Run: headless pygame with SDL's dummy video driver; simulated clock (each Clock.tick advances the game by its frame time, no real sleeping); random seed 0; keys injected as events and as key.get_pressed() state; mouse plan: one left click at the window centre at the start of phase 2, then a move to the lower-right quarter at the start of phase 3.
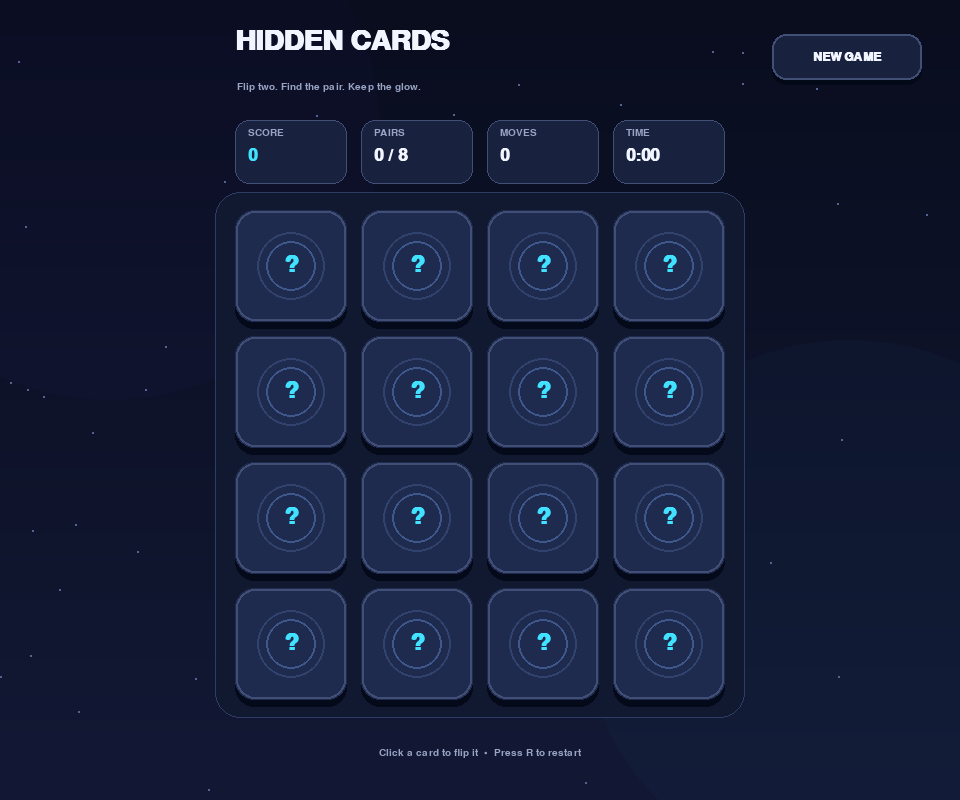
Frame 1 of 4 · flips 1–60 · no input
Frame 2 of 4 · flips 61–180 · clicked the window centre · tapped SPACE, RETURN · held RIGHT (→), D · screen unchanged from frame 1, image omitted
Frame 3 of 4 · flips 181–300 · moved the mouse to the lower-right quarter · held DOWN (↓), S · screen unchanged from frame 2, image omitted
Frame 4 of 4 · flips 301–420 · held LEFT (←), A, UP (↑), W · screen unchanged from frame 3, image omitted

The pygame program that drew these frames:

import math
import random

import pygame


pygame.init()

WIDTH, HEIGHT = 960, 800
screen = pygame.display.set_mode((WIDTH, HEIGHT))
pygame.display.set_caption("Hidden Cards | Memory Game")
clock = pygame.time.Clock()

TITLE_FONT = pygame.font.SysFont("arial", 42, bold=True)
BIG_FONT = pygame.font.SysFont("arial", 34, bold=True)
NUMBER_FONT = pygame.font.SysFont("arial", 25, bold=True)
TEXT_FONT = pygame.font.SysFont("arial", 18, bold=True)
SMALL_FONT = pygame.font.SysFont("arial", 15)
CARD_FONT = pygame.font.SysFont("arial", 14, bold=True)

WHITE = (241, 245, 255)
MUTED = (152, 164, 195)
PANEL = (24, 33, 62)
BORDER = (65, 79, 119)
CYAN = (65, 226, 255)
PINK = (255, 92, 159)

CARD_SIZE = 112
GAP = 14
GRID_X = (WIDTH - (4 * CARD_SIZE + 3 * GAP)) // 2
GRID_Y = 210

RESET_BUTTON = pygame.Rect(772, 34, 150, 46)
AGAIN_BUTTON = pygame.Rect(360, 463, 240, 54)

SYMBOLS = [
    ("STAR", (255, 205, 91)),
    ("MOON", (184, 158, 255)),
    ("GEM", (65, 226, 255)),
    ("ORBIT", (255, 130, 172)),
    ("BOLT", (255, 229, 108)),
    ("SUN", (255, 163, 89)),
    ("HEART", (255, 99, 138)),
    ("BLOOM", (125, 237, 184)),
]


def make_background():
    background = pygame.Surface((WIDTH, HEIGHT))

    for y in range(HEIGHT):
        t = y / HEIGHT
        color = (
            int(9 + 10 * t),
            int(13 + 12 * t),
            int(30 + 23 * t),
        )
        pygame.draw.line(background, color, (0, y), (WIDTH, y))

    glow = pygame.Surface((WIDTH, HEIGHT), pygame.SRCALPHA)
    for x, y, color in [
        (110, 130, (85, 62, 195)),
        (850, 610, (20, 153, 198)),
    ]:
        for radius in range(270, 30, -25):
            pygame.draw.circle(glow, (*color, 7), (x, y), radius)

    background.blit(glow, (0, 0))

    rng = random.Random(12)
    for _ in range(65):
        x = rng.randrange(WIDTH)
        y = rng.randrange(HEIGHT)
        pygame.draw.circle(background, (82, 100, 145), (x, y), 1)

    return background


BACKGROUND = make_background()


def draw_text(surface, message, font, color, *, center=None, topleft=None):
    image = font.render(message, True, color)
    rect = image.get_rect()

    if center is not None:
        rect.center = center
    elif topleft is not None:
        rect.topleft = topleft

    surface.blit(image, rect)


def draw_symbol(surface, symbol_id, color):
    cx, cy = 56, 48

    if symbol_id == 0:  # Star
        points = []
        for i in range(10):
            angle = -math.pi / 2 + i * math.pi / 5
            radius = 29 if i % 2 == 0 else 13
            points.append((
                int(cx + math.cos(angle) * radius),
                int(cy + math.sin(angle) * radius),
            ))
        pygame.draw.polygon(surface, color, points)

    elif symbol_id == 1:  # Moon
        pygame.draw.circle(surface, color, (cx, cy), 28)
        pygame.draw.circle(surface, (28, 37, 68), (cx + 12, cy - 10), 27)

    elif symbol_id == 2:  # Gem
        pygame.draw.polygon(
            surface, color,
            [(cx, cy - 31), (cx + 29, cy - 4),
             (cx, cy + 29), (cx - 29, cy - 4)]
        )
        pygame.draw.line(surface, (28, 37, 68),
                         (cx - 27, cy - 4), (cx + 27, cy - 4), 3)
        pygame.draw.line(surface, (28, 37, 68),
                         (cx, cy - 29), (cx - 10, cy - 4), 3)

    elif symbol_id == 3:  # Orbit
        pygame.draw.ellipse(
            surface, color, (cx - 34, cy - 14, 68, 28), 5
        )
        pygame.draw.circle(surface, color, (cx, cy), 16)
        pygame.draw.circle(surface, WHITE, (cx + 31, cy - 7), 5)

    elif symbol_id == 4:  # Bolt
        pygame.draw.polygon(
            surface, color,
            [(cx + 4, cy - 32), (cx - 19, cy + 4),
             (cx - 2, cy + 4), (cx - 9, cy + 32),
             (cx + 21, cy - 7), (cx + 5, cy - 7)]
        )

    elif symbol_id == 5:  # Sun
        for i in range(8):
            angle = i * math.pi / 4
            start = (
                int(cx + math.cos(angle) * 23),
                int(cy + math.sin(angle) * 23),
            )
            end = (
                int(cx + math.cos(angle) * 33),
                int(cy + math.sin(angle) * 33),
            )
            pygame.draw.line(surface, color, start, end, 4)
        pygame.draw.circle(surface, color, (cx, cy), 17)

    elif symbol_id == 6:  # Heart
        pygame.draw.circle(surface, color, (cx - 13, cy - 11), 17)
        pygame.draw.circle(surface, color, (cx + 13, cy - 11), 17)
        pygame.draw.polygon(
            surface, color,
            [(cx - 29, cy - 5), (cx + 29, cy - 5), (cx, cy + 32)]
        )

    elif symbol_id == 7:  # Bloom
        for i in range(8):
            angle = i * math.pi / 4
            px = int(cx + math.cos(angle) * 20)
            py = int(cy + math.sin(angle) * 20)
            pygame.draw.circle(surface, color, (px, py), 11)
        pygame.draw.circle(surface, (255, 246, 187), (cx, cy), 12)


def card_image(card, hovered):
    image = pygame.Surface((CARD_SIZE, CARD_SIZE), pygame.SRCALPHA)
    face_up = card["face"] or card["matched"]

    fill = (28, 37, 68) if face_up else (30, 43, 79)
    outline = CYAN if hovered and not face_up else BORDER

    if card["matched"]:
        outline = SYMBOLS[card["id"]][1]

    pygame.draw.rect(
        image, fill, (0, 0, CARD_SIZE, CARD_SIZE),
        border_radius=19
    )
    pygame.draw.rect(
        image, outline, (1, 1, CARD_SIZE - 2, CARD_SIZE - 2),
        2, border_radius=19
    )

    if face_up:
        name, color = SYMBOLS[card["id"]]
        draw_symbol(image, card["id"], color)
        draw_text(
            image, name, CARD_FONT, MUTED,
            center=(CARD_SIZE // 2, 91)
        )
    else:
        pygame.draw.circle(image, (49, 67, 109), (56, 56), 34, 2)
        pygame.draw.circle(image, (62, 88, 139), (56, 56), 25, 2)
        draw_text(
            image, "?", BIG_FONT, CYAN,
            center=(56, 54)
        )

    return image


def draw_button(rect, label, mouse_pos, *, bright=False):
    hovered = rect.collidepoint(mouse_pos)
    fill = (41, 70, 111) if hovered else PANEL
    border = CYAN if hovered or bright else BORDER

    pygame.draw.rect(screen, (4, 9, 23), rect.move(0, 5),
                     border_radius=14)
    pygame.draw.rect(screen, fill, rect, border_radius=14)
    pygame.draw.rect(screen, border, rect, 2, border_radius=14)
    draw_text(screen, label, TEXT_FONT, WHITE, center=rect.center)


def new_game():
    values = list(range(8)) * 2
    random.shuffle(values)

    cards = []
    for index, value in enumerate(values):
        row, col = divmod(index, 4)
        rect = pygame.Rect(
            GRID_X + col * (CARD_SIZE + GAP),
            GRID_Y + row * (CARD_SIZE + GAP),
            CARD_SIZE,
            CARD_SIZE,
        )
        cards.append({
            "id": value,
            "rect": rect,
            "face": False,
            "target": False,
            "flip": 0.0,
            "matched": False,
        })

    return {
        "cards": cards,
        "chosen": [],
        "phase": "idle",
        "wait": 0.0,
        "score": 0,
        "moves": 0,
        "pairs": 0,
        "started_at": None,
        "finish_time": None,
        "won": False,
    }


def flip(card, face_up):
    card["target"] = face_up
    card["flip"] = 0.0001


def choose_card(game, index, now):
    if game["won"] or game["phase"] != "idle":
        return

    if any(card["flip"] > 0 for card in game["cards"]):
        return

    card = game["cards"][index]
    if card["face"] or card["matched"]:
        return

    if game["started_at"] is None:
        game["started_at"] = now

    flip(card, True)
    game["chosen"].append(index)

    if len(game["chosen"]) == 2:
        game["moves"] += 1
        game["phase"] = "checking"


def update_game(game, dt, now):
    for card in game["cards"]:
        if card["flip"] <= 0:
            continue

        previous = card["flip"]
        card["flip"] = min(1.0, previous + dt / 0.26)

        if previous < 0.5 <= card["flip"]:
            card["face"] = card["target"]

        if card["flip"] >= 1.0:
            card["flip"] = 0.0
            card["face"] = card["target"]

    chosen = game["chosen"]

    if game["phase"] == "checking":
        if all(game["cards"][i]["flip"] == 0 for i in chosen):
            first, second = (game["cards"][i] for i in chosen)

            if first["id"] == second["id"]:
                first["matched"] = True
                second["matched"] = True
                game["pairs"] += 1
                game["score"] += 100
                chosen.clear()
                game["phase"] = "idle"

                if game["pairs"] == 8:
                    game["won"] = True
                    game["finish_time"] = now
            else:
                game["wait"] = 0.85
                game["phase"] = "waiting"

    elif game["phase"] == "waiting":
        game["wait"] -= dt

        if game["wait"] <= 0:
            for i in chosen:
                flip(game["cards"][i], False)
            game["phase"] = "closing"

    elif game["phase"] == "closing":
        if all(game["cards"][i]["flip"] == 0 for i in chosen):
            chosen.clear()
            game["phase"] = "idle"


def elapsed_text(game, now):
    if game["started_at"] is None:
        seconds = 0
    else:
        end = game["finish_time"]
        seconds = int((now if end is None else end) - game["started_at"])

    return f"{seconds // 60}:{seconds % 60:02d}"


def draw_game(game, now):
    screen.blit(BACKGROUND, (0, 0))
    mouse = pygame.mouse.get_pos()

    draw_text(
        screen, "HIDDEN CARDS", TITLE_FONT, WHITE,
        topleft=(GRID_X, 27)
    )
    draw_text(
        screen, "Flip two. Find the pair. Keep the glow.",
        SMALL_FONT, MUTED, topleft=(GRID_X + 2, 82)
    )

    draw_button(RESET_BUTTON, "NEW GAME", mouse)

    stats = [
        ("SCORE", str(game["score"])),
        ("PAIRS", f"{game['pairs']} / 8"),
        ("MOVES", str(game["moves"])),
        ("TIME", elapsed_text(game, now)),
    ]

    for i, (label, value) in enumerate(stats):
        box = pygame.Rect(GRID_X + i * 126, 120, 112, 64)
        pygame.draw.rect(screen, PANEL, box, border_radius=14)
        pygame.draw.rect(screen, BORDER, box, 1, border_radius=14)
        draw_text(
            screen, label, SMALL_FONT, MUTED,
            topleft=(box.x + 13, box.y + 8)
        )
        draw_text(
            screen, value, NUMBER_FONT, CYAN if i == 0 else WHITE,
            topleft=(box.x + 13, box.y + 27)
        )

    board_panel = pygame.Rect(GRID_X - 20, GRID_Y - 18, 530, 526)
    pygame.draw.rect(
        screen, (17, 25, 48), board_panel, border_radius=25
    )
    pygame.draw.rect(
        screen, (45, 61, 99), board_panel, 1, border_radius=25
    )

    for card in game["cards"]:
        rect = card["rect"]
        pygame.draw.rect(
            screen, (5, 10, 26), rect.move(0, 7),
            border_radius=19
        )

        hovered = (
            rect.collidepoint(mouse)
            and not card["face"]
            and not game["won"]
        )
        image = card_image(card, hovered)

        if card["flip"] > 0:
            width = max(
                1,
                round(CARD_SIZE * abs(math.cos(math.pi * card["flip"])))
            )
            image = pygame.transform.smoothscale(
                image, (width, CARD_SIZE)
            )
            screen.blit(
                image, (rect.centerx - width // 2, rect.y)
            )
        else:
            screen.blit(image, rect.topleft)

    draw_text(
        screen, "Click a card to flip it  •  Press R to restart",
        SMALL_FONT, MUTED, center=(WIDTH // 2, 753)
    )

    if game["won"]:
        shade = pygame.Surface((WIDTH, HEIGHT), pygame.SRCALPHA)
        shade.fill((5, 9, 25, 195))
        screen.blit(shade, (0, 0))

        popup = pygame.Rect(270, 260, 420, 280)
        pygame.draw.rect(
            screen, (26, 37, 68), popup, border_radius=24
        )
        pygame.draw.rect(
            screen, CYAN, popup, 2, border_radius=24
        )

        draw_text(
            screen, "YOU FOUND THEM ALL!", BIG_FONT, WHITE,
            center=(WIDTH // 2, 321)
        )
        draw_text(
            screen, f"Score: {game['score']}   •   Moves: {game['moves']}",
            TEXT_FONT, CYAN, center=(WIDTH // 2, 381)
        )
        draw_text(
            screen, f"Time: {elapsed_text(game, now)}",
            TEXT_FONT, MUTED, center=(WIDTH // 2, 412)
        )
        draw_button(AGAIN_BUTTON, "PLAY AGAIN", mouse, bright=True)

    pygame.display.flip()


def main():
    game = new_game()
    running = True

    while running:
        dt = min(clock.tick(60) / 1000, 0.05)
        now = pygame.time.get_ticks() / 1000

        for event in pygame.event.get():
            if event.type == pygame.QUIT:
                running = False

            elif event.type == pygame.KEYDOWN:
                if event.key == pygame.K_ESCAPE:
                    running = False
                elif event.key == pygame.K_r:
                    game = new_game()

            elif event.type == pygame.MOUSEBUTTONDOWN:
                if event.button != 1:
                    continue

                if RESET_BUTTON.collidepoint(event.pos):
                    game = new_game()
                elif game["won"]:
                    if AGAIN_BUTTON.collidepoint(event.pos):
                        game = new_game()
                else:
                    for index, card in enumerate(game["cards"]):
                        if card["rect"].collidepoint(event.pos):
                            choose_card(game, index, now)
                            break

        update_game(game, dt, now)
        draw_game(game, now)

    pygame.quit()


if __name__ == "__main__":
    main()
